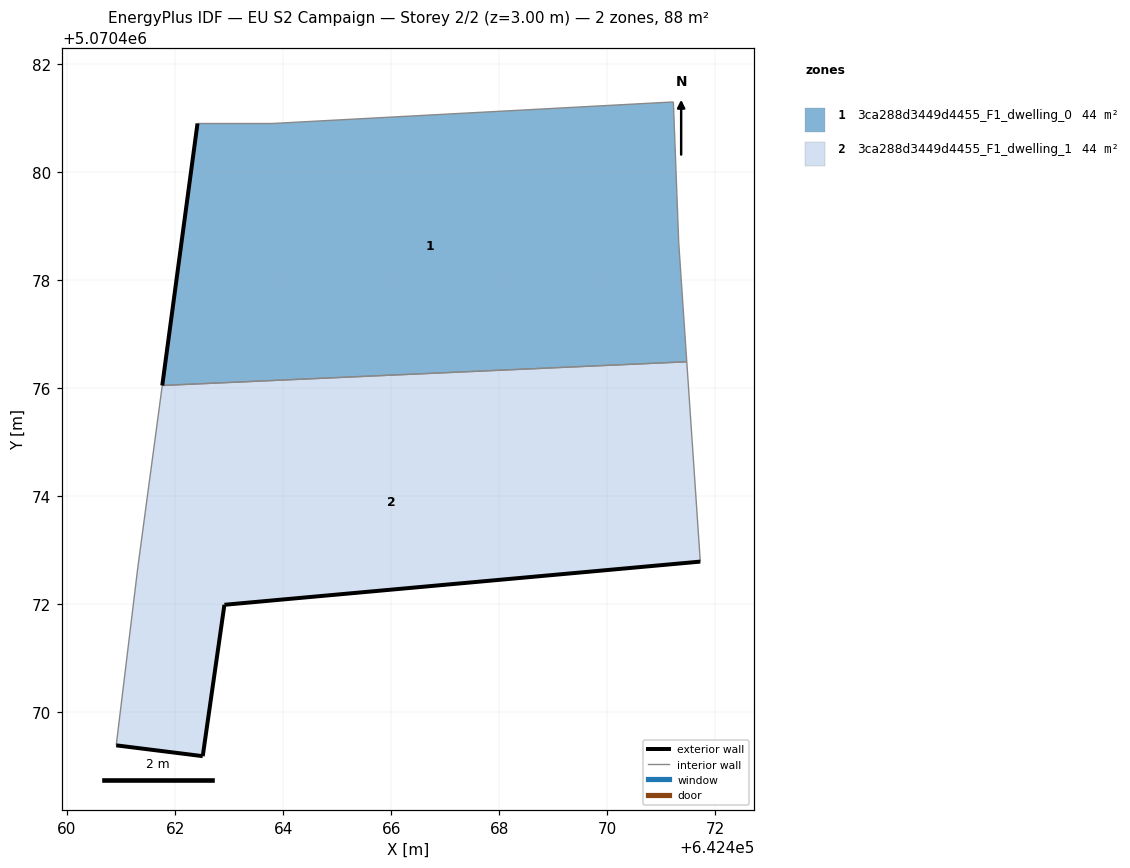
=== STOREY PLAN SPEC (per zone: floor XY polygon, exterior-wall plan segments, windows/doors) ===
zone 1: 3ca288d3449d4455_F1_dwelling_0  (44.2 m²)
  floor: (642471.47, 5070476.49) (642471.32, 5070478.69) (642471.22, 5070481.29) (642463.82, 5070480.89) (642462.42, 5070480.89) (642461.76, 5070476.05)
  exterior wall: (642461.76, 5070476.05) – (642462.42, 5070480.89)  [4.9 m]
  interior walls: 5
zone 2: 3ca288d3449d4455_F1_dwelling_1  (44.2 m²)
  floor: (642471.72, 5070472.79) (642471.47, 5070476.49) (642461.76, 5070476.05) (642461.31, 5070472.69) (642460.91, 5070469.39) (642462.51, 5070469.19) (642462.91, 5070471.99)
  exterior wall: (642462.51, 5070469.19) – (642460.91, 5070469.39)  [1.6 m]
  exterior wall: (642471.72, 5070472.79) – (642462.91, 5070471.99)  [8.8 m]
  exterior wall: (642462.91, 5070471.99) – (642462.51, 5070469.19)  [2.8 m]
  interior walls: 4

=== DERIVED (storey summary) ===
Building: EU S2 Campaign
Storey: 2 of 2  (floor level z = 3.00 m)
Storey gross floor area: 88.5 m²
Zones on this storey: 2
  - 3ca288d3449d4455_F1_dwelling_0: floor 44.2 m²; exterior wall 4.9 m (14.7 m²); WWR 0.0%
  - 3ca288d3449d4455_F1_dwelling_1: floor 44.2 m²; exterior wall 13.3 m (39.9 m²); WWR 0.0%
Zone adjacency (shared interzone walls):
  - 3ca288d3449d4455_F1_dwelling_0 ↔ 3ca288d3449d4455_F1_dwelling_1